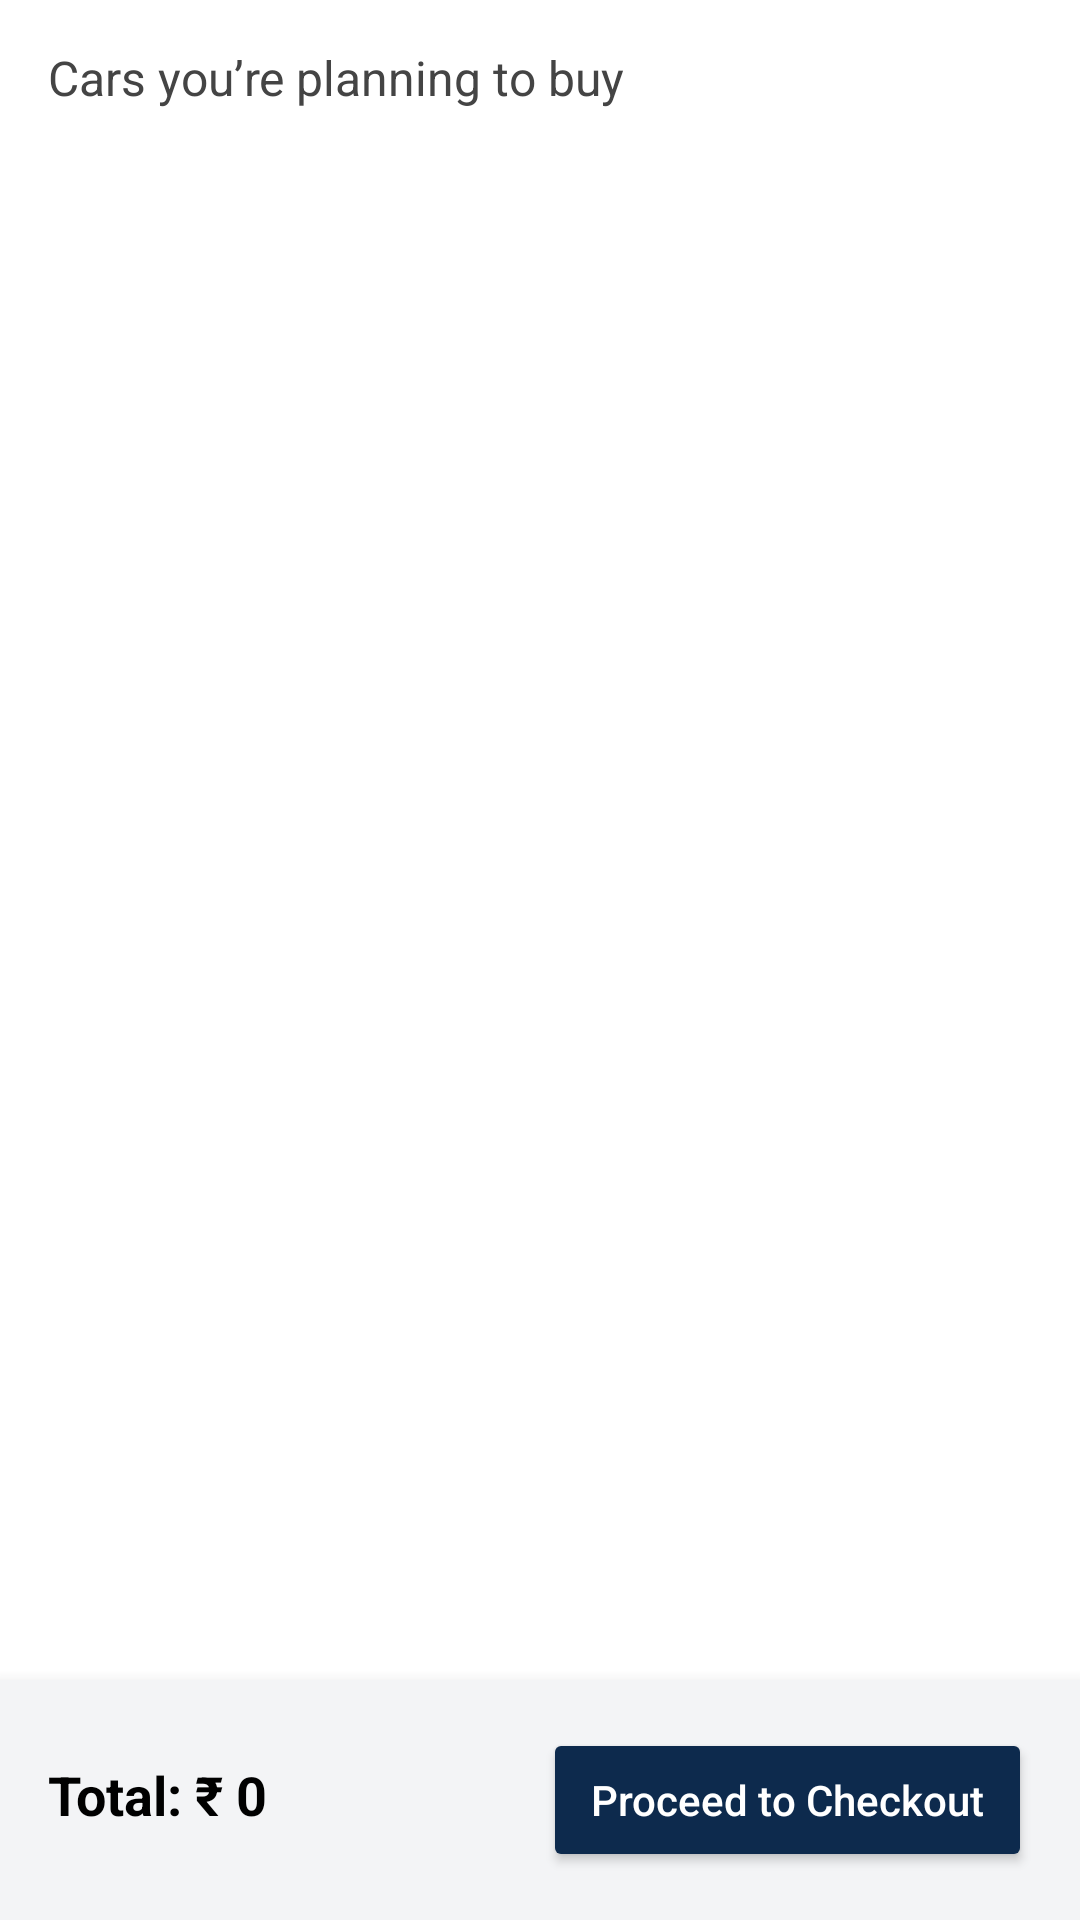

This screen was rendered from an Android layout file. Write that file and the resources it references.
<!-- AndroidManifest.xml: application theme Theme.CarKharidlo -->
<!-- res/layout/fragment_cart.xml -->
<?xml version="1.0" encoding="utf-8"?>
<LinearLayout xmlns:android="http://schemas.android.com/apk/res/android"
    xmlns:app="http://schemas.android.com/apk/res-auto"
    xmlns:tools="http://schemas.android.com/tools"
    android:layout_width="match_parent"
    android:layout_height="match_parent"
    android:orientation="vertical"
    android:background="@android:color/white"
    tools:context=".ui.Cart.CartFragment">

    <TextView
        android:id="@+id/subtitle_cart"
        android:layout_width="match_parent"
        android:layout_height="wrap_content"
        android:text="Cars you’re planning to buy"
        android:textSize="16sp"
        android:layout_marginTop="15dp"
        android:textColor="#444444"
        android:layout_marginStart="16dp"
        android:layout_marginBottom="10dp" />

    <androidx.recyclerview.widget.RecyclerView
        android:id="@+id/recycler_cart"
        android:layout_width="match_parent"
        android:layout_height="0dp"
        android:layout_weight="1"
        android:padding="12dp" />

    <LinearLayout
        android:layout_width="match_parent"
        android:layout_height="wrap_content"
        android:orientation="horizontal"
        android:background="#F3F4F6"
        android:padding="16dp"
        android:elevation="8dp">

        <TextView
            android:id="@+id/text_total_price"
            android:layout_width="0dp"
            android:layout_height="wrap_content"
            android:layout_weight="1"
            android:text="Total: ₹ 0"
            android:textStyle="bold"
            android:textSize="18sp"
            android:textColor="@android:color/black" />

        <Button
            android:id="@+id/button_checkout"
            android:layout_width="wrap_content"
            android:layout_height="wrap_content"
            android:text="Proceed to Checkout"
            android:textAllCaps="false"
            android:textColor="@android:color/white"
            android:backgroundTint="#0D2A4D"
            android:paddingHorizontal="16dp"
            android:paddingVertical="8dp" />
    </LinearLayout>

</LinearLayout>
<!-- resources referenced by this layout -->
<resources>
  <style name="Theme.CarKharidlo" parent="Theme.AppCompat.Light.NoActionBar">
          
          <item name="colorPrimary">@android:color/black</item>
          <item name="colorPrimaryVariant">@android:color/black</item>
          <item name="colorOnPrimary">@android:color/white</item>
          
          <item name="colorSecondary">@color/teal_200</item>
          <item name="colorSecondaryVariant">@color/teal_700</item>
          <item name="colorOnSecondary">@color/black</item>
          
          <item name="android:statusBarColor">@android:color/black</item>
      </style>
  <color name="teal_200">#03DAC5</color>
  <color name="teal_700">#018786</color>
  <color name="black">#000000</color>
</resources>
